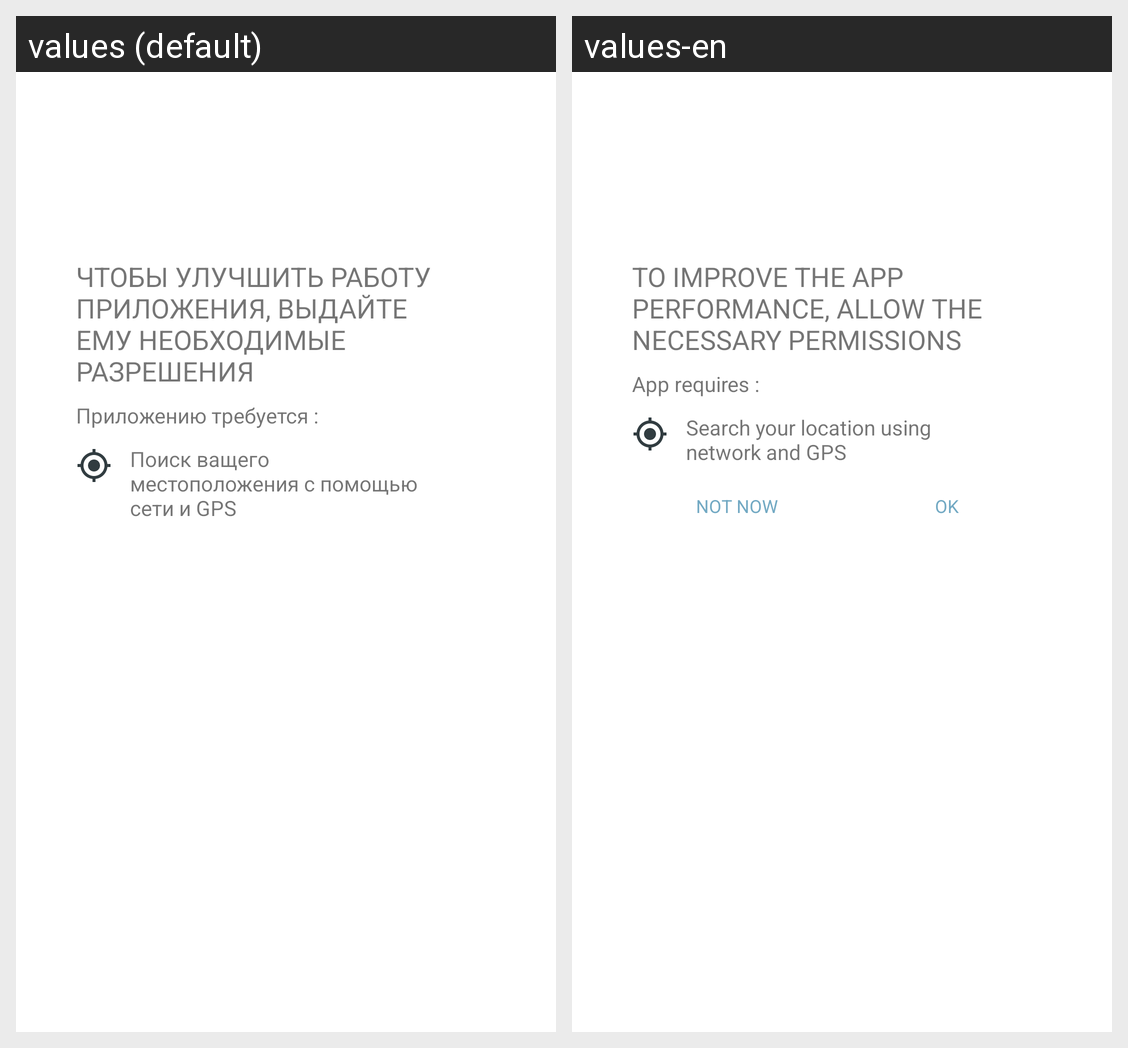

The same Android screen rendered under two of its app's locales, left to right. List the strings drawn on it with the default value and each locale's translation.
Android screen res/layout/f_dialog_remission.xml rendered under 2 locales, left to right: values (default), values-en. Device: Nexus 5 (rendered at 1080×1920; each locale shown at half size, 540×960, under a caption strip naming it); theme Theme.MaterialComponents.DayNight.NoActionBar.
Strings drawn on this screen, with the default value and each locale's value (text and hints the layout hard-codes, and strings that could not be matched under every locale, appear in the picture but are not listed):

text_rem_location
  values: чтобы улучшить работу приложения, выдайте ему необходимые разрешения
  values-en: to improve the app performance, allow the necessary permissions

title_rem_gps
  values: Приложению требуется :
  values-en: App requires :

gps_message_rem
  values: Поиск ващего местоположения с помощью сети и GPS
  values-en: Search your location using network and GPS
